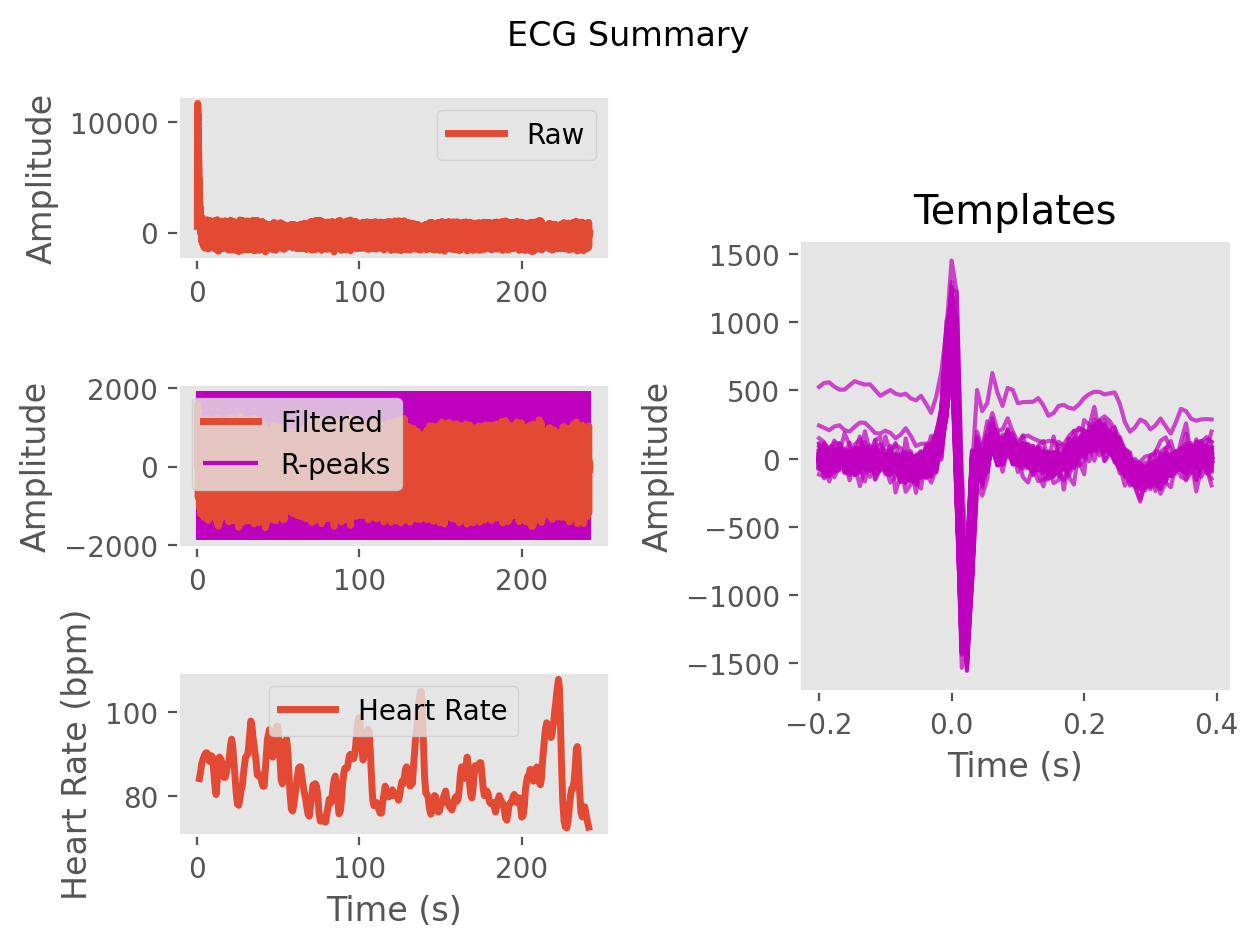

The table this chart was drawn from, first rows:
ECG, 26.941533535481156, 739.0014841878013, 1396.6011206259884, 1603.986982882135, 1522.3098008779143, 1551.3687740194805, 1526.2339730141705, 1374.4739418365975, 1310.2831075766007, 1242.1963823438527, 1065.4687385612137, 918.9568493960309, 830.0906047856929, 740.3941850072126, 649.0717178512161, 546.330253821239, 465.26450416358716, 448.00135410391476, 461.72062185444156, 483.09902559022635, 499.3289890882545, 483.68766012841115, 478.75419412194583
Time (s), 0.0, 0.007692, 0.01538, 0.02308, 0.03077, 0.03846, 0.04615, 0.05385, 0.06154, 0.06923, 0.07692, 0.08462, 0.09231, 0.1, 0.1077, 0.1154, 0.1231, 0.1308, 0.1385, 0.1462, 0.1538, 0.1615, 0.1692
Rpeaks, 76, 170, 260, 349, 437, 524, 611, 697, 783, 870, 960, 1048, 1135, 1221, 1310, 1407, 1505, 1601, 1687, 1775, 1863, 1950, 2040
IBI Series, 94.0, 90.0, 89.0, 88.0, 87.0, 87.0, 86.0, 86.0, 87.0, 90.0, 88.0, 87.0, 86.0, 89.0, 97.0, 98.0, 96.0, 86.0, 88.0, 88.0, 87.0, 90.0, 93.0
Heart Rate, 1.308, 2.0, 2.685, 3.362, 4.031, 4.7, 5.362, 6.023, 6.692, 7.385, 8.062, 8.731, 9.392, 10.08, 10.82, 11.58, 12.32, 12.98, 13.65, 14.33, 15.0, 15.69, 16.41
